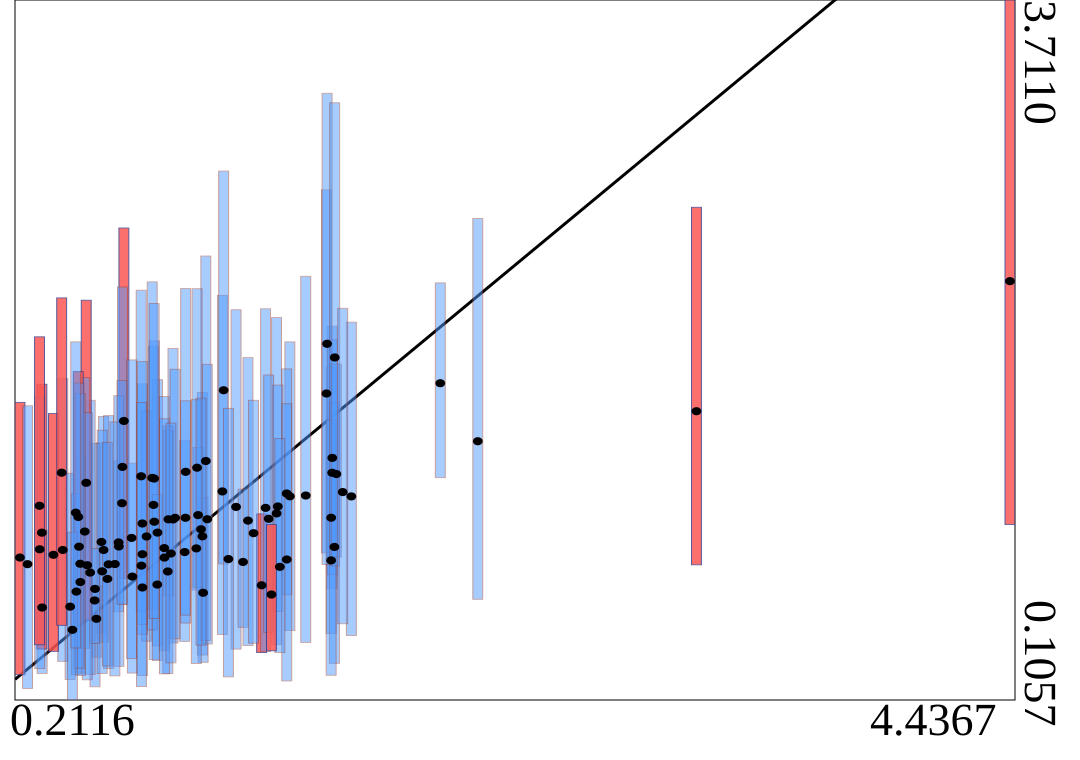

Data behind this chart, as committed beside it:
truth	estimates	95HPDlow	95HPDup
0.5594	0.9197	0.4488	1.43
0.5685	0.8784	0.4032	1.566
1.076	1.18	0.4435	2.19
1.364	1.155	0.4632	1.95
0.3944	0.8783	0.3048	1.761
1.544	1.276	0.68	2.031
0.7343	0.8566	0.2314	1.734
1.626	1.154	0.4378	2.052
0.7815	1.11	0.5717	1.928
0.538	0.524	0.3262	0.6951
0.5898	0.8044	0.2677	1.57
1.134	1.1	0.368	2.115
0.729	1.258	0.5595	2.216
2.166	1.438	0.6245	2.586
0.7987	0.9679	0.3846	1.755
0.532	0.678	0.1737	1.427
0.5112	0.7619	0.2379	1.649
0.9146	0.8676	0.4077	1.443
0.7518	0.948	0.4087	1.595
0.9189	1.281	0.502	2.225
2.006	1.737	1.251	2.254
0.5625	0.7684	0.242	1.495
1.307	1.067	0.3914	2.075
0.9902	0.9488	0.3373	1.689
1.54	1.044	0.4485	1.817
1.164	0.8167	0.4801	1.191
0.9934	0.658	0.2999	1.149
0.5305	0.6185	0.3964	0.8854
0.6553	1.543	0.7324	2.537
0.4944	1.224	0.5147	2.165
1.35	1.169	0.6476	1.811
1.243	0.6967	0.35	1.064
1.52	1.684	0.8629	2.733
0.6325	0.9172	0.5602	1.338
3.099	1.593	0.8019	2.644
1.26	1.095	0.3548	2.12
0.2116	0.8394	0.2357	1.639
1.431	1.159	0.4023	2.288
0.8275	0.8882	0.3597	1.669
1.273	1.039	0.4539	1.78
1.545	1.353	0.7511	1.961
1.185	1.03	0.386	1.869
0.2441	0.8054	0.1651	1.621
0.4694	0.7133	0.2438	1.37
1.209	0.9649	0.3984	1.649
1.005	1.337	0.4118	2.392
4.437	2.263	1.01	3.711
1.312	1.102	0.5619	1.728
0.9676	1.302	0.672	2.224
0.649	1.306	0.5982	2.233
0.7342	0.6851	0.4446	0.9935
0.972	1.058	0.6857	1.406
0.7849	1.024	0.3138	1.955
1.081	1.701	0.8067	2.83
0.4884	0.9733	0.3725	1.767
0.5851	0.7295	0.2807	1.433
0.6913	0.7414	0.2444	1.325
1.35	0.8294	0.2038	1.632
0.8648	1.036	0.3997	1.917
0.4258	0.5865	0.2113	1.274
... 40 more rows
